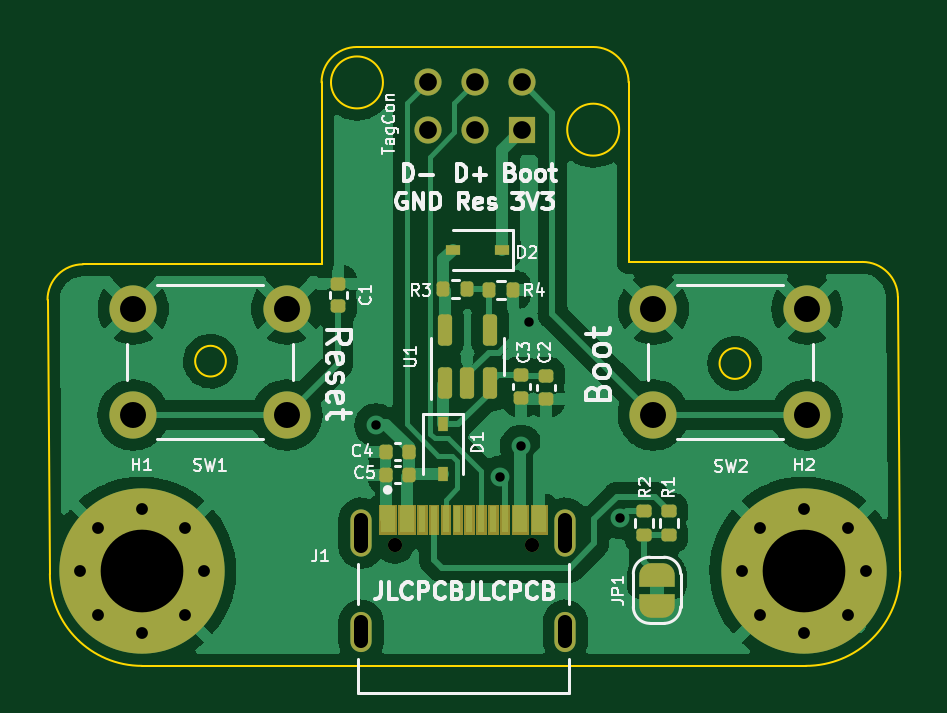
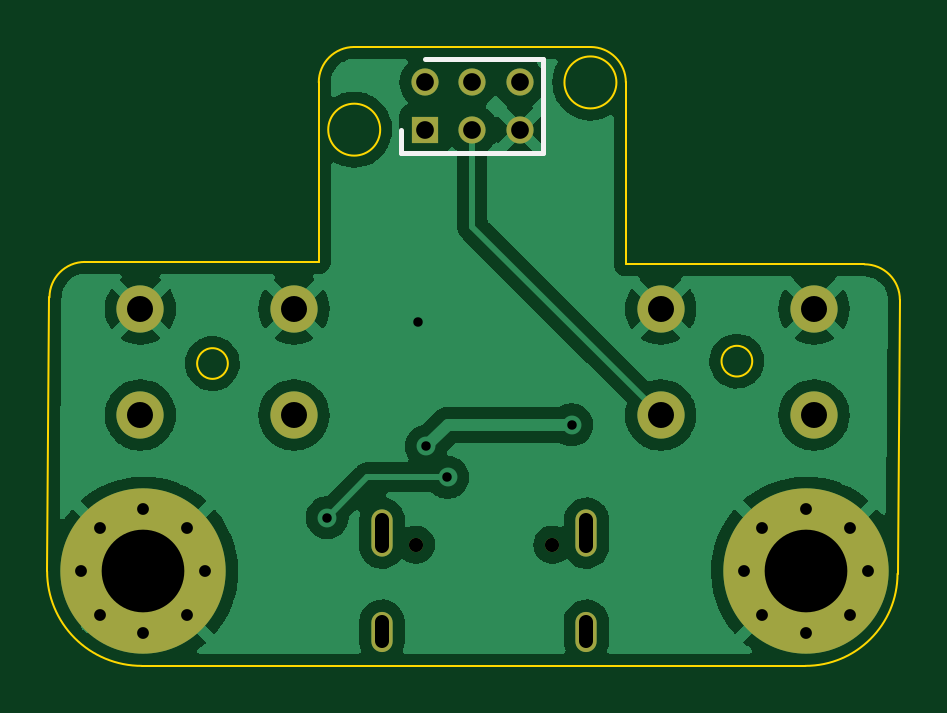
Circuit board: 11 layer files. Board 36.1 x 26.2 mm.
- bottom_copper: USB-Tag-B_Cu.gbl (69008 bytes)
- bottom_mask: USB-Tag-B_Mask.gbs (1710 bytes)
- paste: USB-Tag-B_Paste.gbp (492 bytes)
- bottom_silk: USB-Tag-B_Silkscreen.gbo (1937 bytes)
- outline: USB-Tag-Edge_Cuts.gm1 (1692 bytes)
- top_copper: USB-Tag-F_Cu.gtl (86497 bytes)
- top_mask: USB-Tag-F_Mask.gts (8220 bytes)
- paste: USB-Tag-F_Paste.gtp (3058 bytes)
- top_silk: USB-Tag-F_Silkscreen.gto (35448 bytes)
- drill: USB-Tag-NPTH.drl (389 bytes)
- drill: USB-Tag-PTH.drl (1332 bytes)

=== bottom_copper: USB-Tag-B_Cu.gbl (69008 bytes, source omitted) ===
=== bottom_mask: USB-Tag-B_Mask.gbs ===
G04 #@! TF.GenerationSoftware,KiCad,Pcbnew,(6.0.10)*
G04 #@! TF.CreationDate,2023-07-05T14:15:12+02:00*
G04 #@! TF.ProjectId,USB-Tag,5553422d-5461-4672-9e6b-696361645f70,rev?*
G04 #@! TF.SameCoordinates,Original*
G04 #@! TF.FileFunction,Soldermask,Bot*
G04 #@! TF.FilePolarity,Negative*
%FSLAX46Y46*%
G04 Gerber Fmt 4.6, Leading zero omitted, Abs format (unit mm)*
G04 Created by KiCad (PCBNEW (6.0.10)) date 2023-07-05 14:15:12*
%MOMM*%
%LPD*%
G01*
G04 APERTURE LIST*
%ADD10C,0.600000*%
%ADD11O,0.900000X2.000000*%
%ADD12O,0.900000X1.700000*%
%ADD13C,2.000000*%
%ADD14C,0.800000*%
%ADD15C,7.000000*%
%ADD16R,1.150000X1.150000*%
%ADD17C,1.150000*%
G04 APERTURE END LIST*
D10*
X145590000Y-103670000D03*
X139810000Y-103670000D03*
D11*
X138375000Y-103180000D03*
X147025000Y-103180000D03*
D12*
X138375000Y-107350000D03*
X147025000Y-107350000D03*
D13*
X135228400Y-93685800D03*
X128728400Y-93685800D03*
X135228400Y-98185800D03*
X128728400Y-98185800D03*
D14*
X130938955Y-102943845D03*
X127226645Y-102943845D03*
X129082800Y-102175000D03*
X126457800Y-104800000D03*
X129082800Y-107425000D03*
D15*
X129082800Y-104800000D03*
D14*
X130938955Y-106656155D03*
X131707800Y-104800000D03*
X127226645Y-106656155D03*
X157124400Y-102175000D03*
X154499400Y-104800000D03*
X159749400Y-104800000D03*
X158980555Y-102943845D03*
X158980555Y-106656155D03*
X157124400Y-107425000D03*
D15*
X157124400Y-104800000D03*
D14*
X155268245Y-106656155D03*
X155268245Y-102943845D03*
D13*
X150750000Y-93685800D03*
X157250000Y-93685800D03*
X157250000Y-98185800D03*
X150750000Y-98185800D03*
D16*
X145200000Y-86100000D03*
D17*
X145200000Y-84100000D03*
X143200000Y-86100000D03*
X143200000Y-84100000D03*
X141200000Y-86100000D03*
X141200000Y-84100000D03*
M02*

=== paste: USB-Tag-B_Paste.gbp ===
G04 #@! TF.GenerationSoftware,KiCad,Pcbnew,(6.0.10)*
G04 #@! TF.CreationDate,2023-07-05T14:15:12+02:00*
G04 #@! TF.ProjectId,USB-Tag,5553422d-5461-4672-9e6b-696361645f70,rev?*
G04 #@! TF.SameCoordinates,Original*
G04 #@! TF.FileFunction,Paste,Bot*
G04 #@! TF.FilePolarity,Positive*
%FSLAX46Y46*%
G04 Gerber Fmt 4.6, Leading zero omitted, Abs format (unit mm)*
G04 Created by KiCad (PCBNEW (6.0.10)) date 2023-07-05 14:15:12*
%MOMM*%
%LPD*%
G01*
G04 APERTURE LIST*
G04 APERTURE END LIST*
M02*

=== bottom_silk: USB-Tag-B_Silkscreen.gbo ===
G04 #@! TF.GenerationSoftware,KiCad,Pcbnew,(6.0.10)*
G04 #@! TF.CreationDate,2023-07-05T14:15:12+02:00*
G04 #@! TF.ProjectId,USB-Tag,5553422d-5461-4672-9e6b-696361645f70,rev?*
G04 #@! TF.SameCoordinates,Original*
G04 #@! TF.FileFunction,Legend,Bot*
G04 #@! TF.FilePolarity,Positive*
%FSLAX46Y46*%
G04 Gerber Fmt 4.6, Leading zero omitted, Abs format (unit mm)*
G04 Created by KiCad (PCBNEW (6.0.10)) date 2023-07-05 14:15:12*
%MOMM*%
%LPD*%
G01*
G04 APERTURE LIST*
%ADD10C,0.200000*%
%ADD11C,0.600000*%
%ADD12O,0.900000X2.000000*%
%ADD13O,0.900000X1.700000*%
%ADD14C,2.000000*%
%ADD15C,0.800000*%
%ADD16C,7.000000*%
%ADD17R,1.150000X1.150000*%
%ADD18C,1.150000*%
G04 APERTURE END LIST*
D10*
X146200000Y-87100000D02*
X140200000Y-87100000D01*
X140200000Y-83100000D02*
X145200000Y-83100000D01*
X146200000Y-86100000D02*
X146200000Y-87100000D01*
X140200000Y-87100000D02*
X140200000Y-83100000D01*
%LPC*%
D11*
X145590000Y-103670000D03*
X139810000Y-103670000D03*
D12*
X138375000Y-103180000D03*
X147025000Y-103180000D03*
D13*
X138375000Y-107350000D03*
X147025000Y-107350000D03*
D14*
X135228400Y-93685800D03*
X128728400Y-93685800D03*
X135228400Y-98185800D03*
X128728400Y-98185800D03*
D15*
X130938955Y-102943845D03*
X127226645Y-102943845D03*
X129082800Y-102175000D03*
X126457800Y-104800000D03*
X129082800Y-107425000D03*
D16*
X129082800Y-104800000D03*
D15*
X130938955Y-106656155D03*
X131707800Y-104800000D03*
X127226645Y-106656155D03*
X157124400Y-102175000D03*
X154499400Y-104800000D03*
X159749400Y-104800000D03*
X158980555Y-102943845D03*
X158980555Y-106656155D03*
X157124400Y-107425000D03*
D16*
X157124400Y-104800000D03*
D15*
X155268245Y-106656155D03*
X155268245Y-102943845D03*
D14*
X150750000Y-93685800D03*
X157250000Y-93685800D03*
X157250000Y-98185800D03*
X150750000Y-98185800D03*
D17*
X145200000Y-86100000D03*
D18*
X145200000Y-84100000D03*
X143200000Y-86100000D03*
X143200000Y-84100000D03*
X141200000Y-86100000D03*
X141200000Y-84100000D03*
M02*

=== outline: USB-Tag-Edge_Cuts.gm1 ===
G04 #@! TF.GenerationSoftware,KiCad,Pcbnew,(6.0.10)*
G04 #@! TF.CreationDate,2023-07-05T14:15:12+02:00*
G04 #@! TF.ProjectId,USB-Tag,5553422d-5461-4672-9e6b-696361645f70,rev?*
G04 #@! TF.SameCoordinates,Original*
G04 #@! TF.FileFunction,Profile,NP*
%FSLAX46Y46*%
G04 Gerber Fmt 4.6, Leading zero omitted, Abs format (unit mm)*
G04 Created by KiCad (PCBNEW (6.0.10)) date 2023-07-05 14:15:12*
%MOMM*%
%LPD*%
G01*
G04 APERTURE LIST*
G04 #@! TA.AperFunction,Profile*
%ADD10C,0.100000*%
G04 #@! TD*
G04 APERTURE END LIST*
D10*
X149700000Y-91700000D02*
X159600000Y-91700000D01*
X161200000Y-104800000D02*
X161100000Y-93200000D01*
X126600000Y-91800000D02*
X136700000Y-91800000D01*
X154850000Y-96000000D02*
G75*
G03*
X154850000Y-96000000I-650000J0D01*
G01*
X139300000Y-84100000D02*
G75*
G03*
X139300000Y-84100000I-1100000J0D01*
G01*
X126600000Y-91800000D02*
G75*
G03*
X125100000Y-93300000I0J-1500000D01*
G01*
X138200000Y-82600000D02*
X148200000Y-82600000D01*
X149300000Y-86100000D02*
G75*
G03*
X149300000Y-86100000I-1100000J0D01*
G01*
X149700000Y-91700000D02*
X149700000Y-84100000D01*
X125200000Y-104900000D02*
G75*
G03*
X129100000Y-108800000I3900000J0D01*
G01*
X136700000Y-91800000D02*
X136700000Y-84100000D01*
X138200000Y-82600000D02*
G75*
G03*
X136700000Y-84100000I0J-1500000D01*
G01*
X132650000Y-95900000D02*
G75*
G03*
X132650000Y-95900000I-650000J0D01*
G01*
X129100000Y-108800000D02*
X157200000Y-108800000D01*
X125200000Y-104900000D02*
X125100000Y-93300000D01*
X157200000Y-108800000D02*
G75*
G03*
X161200000Y-104800000I0J4000000D01*
G01*
X149700000Y-84100000D02*
G75*
G03*
X148200000Y-82600000I-1500000J0D01*
G01*
X161100000Y-93200000D02*
G75*
G03*
X159600000Y-91700000I-1500000J0D01*
G01*
M02*

=== top_copper: USB-Tag-F_Cu.gtl (86497 bytes, source omitted) ===
=== top_mask: USB-Tag-F_Mask.gts (8220 bytes, source omitted) ===
=== paste: USB-Tag-F_Paste.gtp (3058 bytes, source withheld) ===
=== top_silk: USB-Tag-F_Silkscreen.gto (35448 bytes, source omitted) ===
=== drill: USB-Tag-NPTH.drl ===
M48
; DRILL file {KiCad (6.0.10)} date Wed Jul  5 14:15:21 2023
; FORMAT={3:3/ absolute / metric / suppress trailing zeros}
; #@! TF.CreationDate,2023-07-05T14:15:21+02:00
; #@! TF.GenerationSoftware,Kicad,Pcbnew,(6.0.10)
; #@! TF.FileFunction,NonPlated,1,2,NPTH
FMAT,2
METRIC,LZ
; #@! TA.AperFunction,NonPlated,NPTH,ComponentDrill
T1C0.600
%
G90
G05
T1
X13981Y-10367
X14559Y-10367
T0
M30

=== drill: USB-Tag-PTH.drl ===
M48
; DRILL file {KiCad (6.0.10)} date Wed Jul  5 14:15:21 2023
; FORMAT={3:3/ absolute / metric / suppress trailing zeros}
; #@! TF.CreationDate,2023-07-05T14:15:21+02:00
; #@! TF.GenerationSoftware,Kicad,Pcbnew,(6.0.10)
; #@! TF.FileFunction,Plated,1,2,PTH
FMAT,2
METRIC,LZ
; #@! TA.AperFunction,Plated,PTH,ViaDrill
T1C0.400
; #@! TA.AperFunction,Plated,PTH,ComponentDrill
T2C0.500
; #@! TA.AperFunction,Plated,PTH,ComponentDrill
T3C0.600
; #@! TA.AperFunction,Plated,PTH,ComponentDrill
T4C0.750
; #@! TA.AperFunction,Plated,PTH,ComponentDrill
T5C1.100
; #@! TA.AperFunction,Plated,PTH,ComponentDrill
T6C3.500
%
G90
G05
T1
X139Y-0986
X144251Y-100822
X14515Y-0995
X1455Y-09425
X149348Y-102527
T2
X126458Y-1048
X127227Y-102944
X127227Y-106656
X129083Y-102175
X129083Y-107425
X130939Y-102944
X130939Y-106656
X131708Y-1048
X154499Y-1048
X155268Y-102944
X155268Y-106656
X157124Y-102175
X157124Y-107425
X158981Y-102944
X158981Y-106656
X159749Y-1048
T4
X1412Y-0841
X1412Y-0861
X1432Y-0841
X1432Y-0861
X1452Y-0841
X1452Y-0861
T5
X128728Y-093686
X128728Y-098186
X135228Y-093686
X135228Y-098186
X15075Y-093686
X15075Y-098186
X15725Y-093686
X15725Y-098186
T6
X129083Y-1048
X157124Y-1048
T3
X138375Y-10263G85X138375Y-10373
G05
X138375Y-10695G85X138375Y-10775
G05
X147025Y-10263G85X147025Y-10373
G05
X147025Y-10695G85X147025Y-10775
G05
T0
M30

